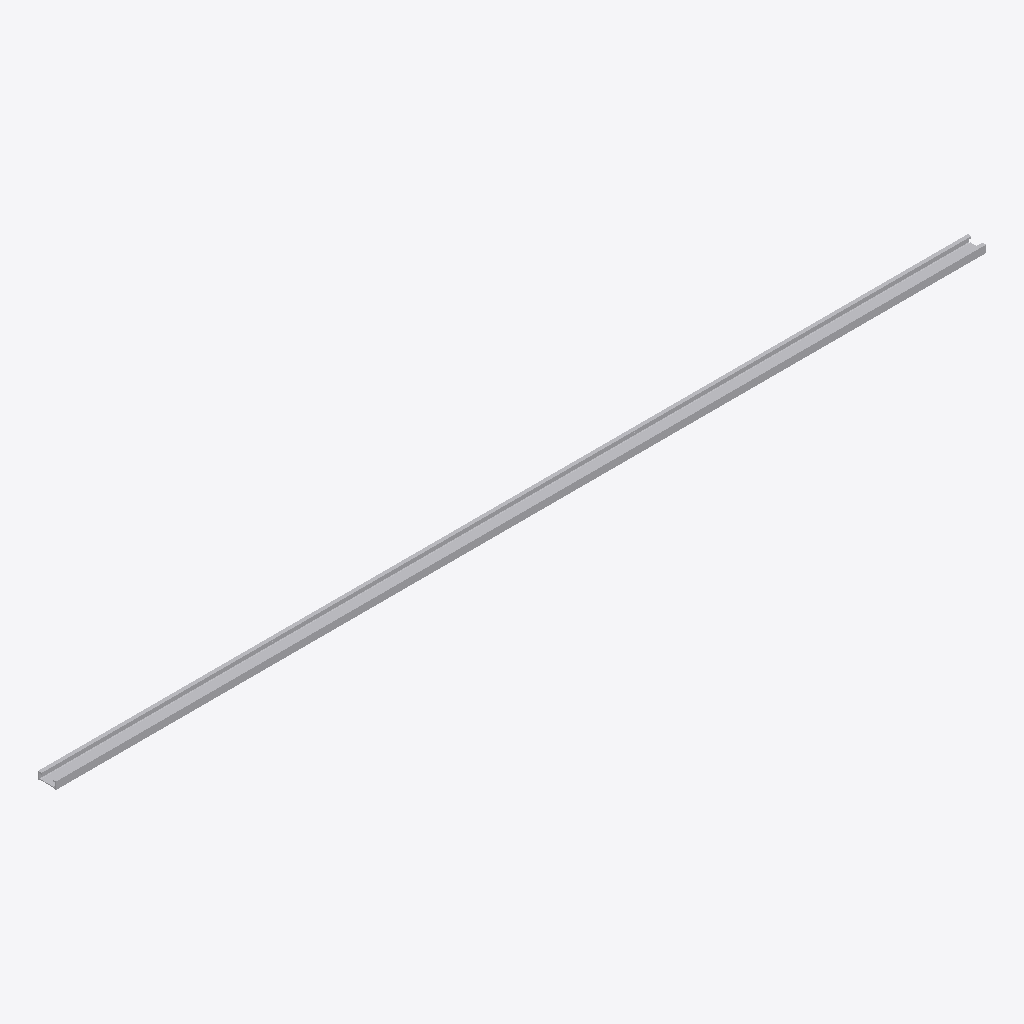
Isometric view of an IFC building model (IFC-SPF (STEP), schema IFC4, length unit millimetre), seen from the south-west, elements coloured by IFC class: 1 other element (light grey).
Extent 2.5 m × 0.1 m × 0.0 m (x, y, z). Elements (1): 1 IfcBuildingElementProxy.

HEADER;
FILE_DESCRIPTION(('ViewDefinition [CoordinationView]'),'2;1');
FILE_NAME('','2025-04-16T18:47:08',(),(),'IfcOpenShell 0.7.0','IfcOpenShell 0.7.0','');
FILE_SCHEMA(('IFC4'));
ENDSEC;
DATA;
#1=IFCPROJECT('3vdXvs$iPAJRBahxCiejds',$,'My Project',$,$,$,$,(#68),#45);
#116=IFCSITE('2lR5lzFJ97Vx5n8I$3TmZW',#115,'My Site',$,$,$,$,$,$,$,$,$,$,$);
#114=IFCBUILDINGELEMENTPROXY('3X9uZjhXDDNBYvjD84ca2v',#51,$,$,$,#125,#113,$,$);
ENDSEC;
